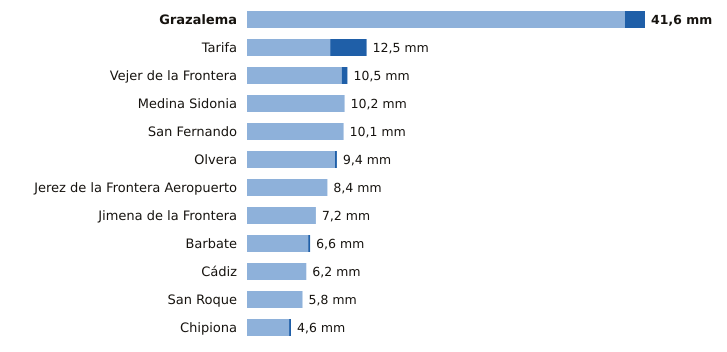

Values plotted in this chart, from the file beside it:
estacion, provincia, indicativo, mm_6_dias_anteriores, mm_hoy, mm_7_dias, horas_de_hoy
Grazalema, Cádiz, 5911X, 39.5, 2.1, 41.6, 20
Tarifa, Cádiz, 6001, 8.7, 3.8, 12.5, 20
Vejer de la Frontera, Cádiz, 5995B, 9.9, 0.6, 10.5, 20
Medina Sidonia, Cádiz, 5983X, 10.2, 0.0, 10.2, 19
San Fernando, Cádiz, 5972Y, 10.1, 0.0, 10.1, 20
Olvera, Cádiz, 5919X, 9.2, 0.2, 9.4, 19
Jerez de la Frontera Aeropuerto, Cádiz, 5960, 8.4, 0.0, 8.4, 20
Jimena de la Frontera, Cádiz, 6042I, 7.2, 0.0, 7.2, 19
Barbate, Cádiz, 5996B, 6.4, 0.2, 6.6, 19
Cádiz, Cádiz, 5973, 6.2, 0.0, 6.2, 20
San Roque, Cádiz, 6056X, 5.8, 0.0, 5.8, 19
Chipiona, Cádiz, 5906X, 4.4, 0.2, 4.6, 19
